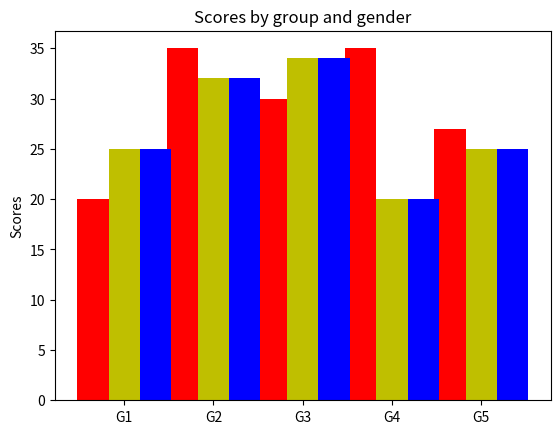

This chart was generated by the following Python code:
"""
========
Barchart
========

A bar plot with errorbars and height labels on individual bars
"""
import numpy as np
import matplotlib.pyplot as plt
import sys

N = 5
men_means = (20, 35, 30, 35, 27)
men_std = (2, 3, 4, 1, 2)

ind = np.arange(N)  # the x locations for the groups
width = 0.35       # the width of the bars

fig, ax = plt.subplots()
# rects1 = ax.bar(ind, men_means, width, color='r', yerr=men_std)# men's graph
rects1 = ax.bar(ind, men_means, width, color='r')# men's graph

women_means = (25, 32, 34, 20, 25)
women_std = (3, 5, 2, 3, 3)
# rects2 = ax.bar(ind + width, women_means, width, color='y', yerr=women_std)# women's graph
rects2 = ax.bar(ind + width, women_means, width, color='y')# women's graph
rects3 = ax.bar(ind + width + width, women_means, width, color='b')# women's graph
# add some text for labels, title and axes ticks
ax.set_ylabel('Scores')
ax.set_title('Scores by group and gender')
# ax.set_xticks(ind + width / 2)
ax.set_xticks(ind + width)
ax.set_xticklabels(('G1', 'G2', 'G3', 'G4', 'G5'))


# ax.legend((rects1[0], rects2[0]), ('Men', 'Women'))


# def autolabel(rects):
#     """
#     Attach a text label above each bar displaying its height
#     """
#     for rect in rects:
#         height = rect.get_height()
#         ax.text(rect.get_x() + rect.get_width()/2., 1.05*height,
#                 '%d' % int(height),
#                 ha='center', va='bottom')
#
# autolabel(rects1)
# autolabel(rects2)

plt.show()